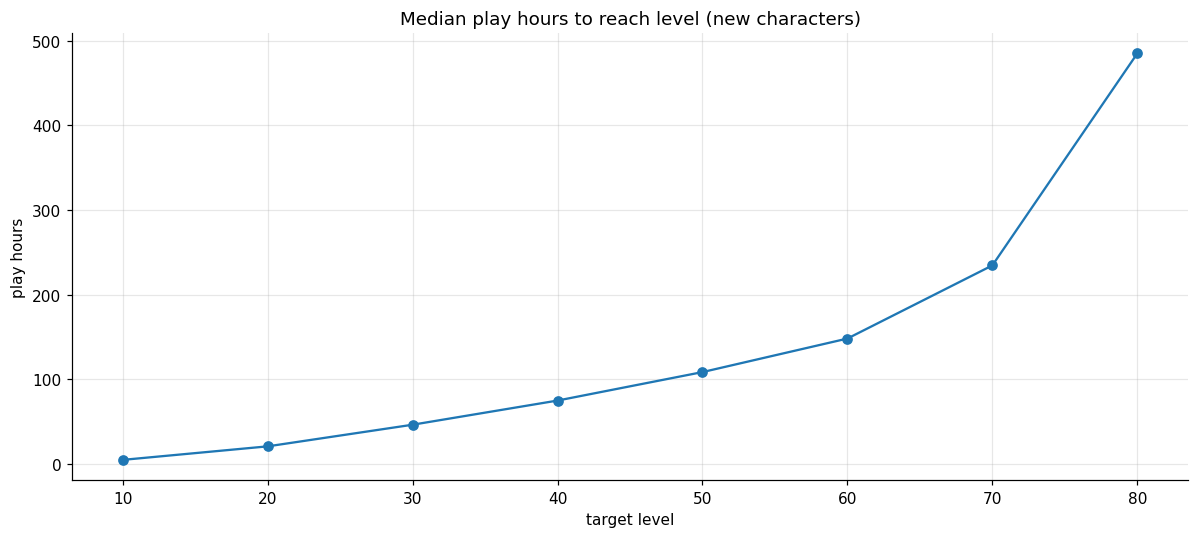

The data file committed next to this chart (first rows):
, n_chars, median_calendar_days, median_play_hours
10, 2722, 1.972, 4.5
20, 1412, 10.03, 20.5
30, 932.0, 21.04, 46.08
40, 694.0, 31.83, 74.67
50, 587.0, 42.46, 108.3
60, 479.0, 53.37, 148.0
70, 348.0, 77.42, 234.5
80, 80.0, 201.4, 485.2
